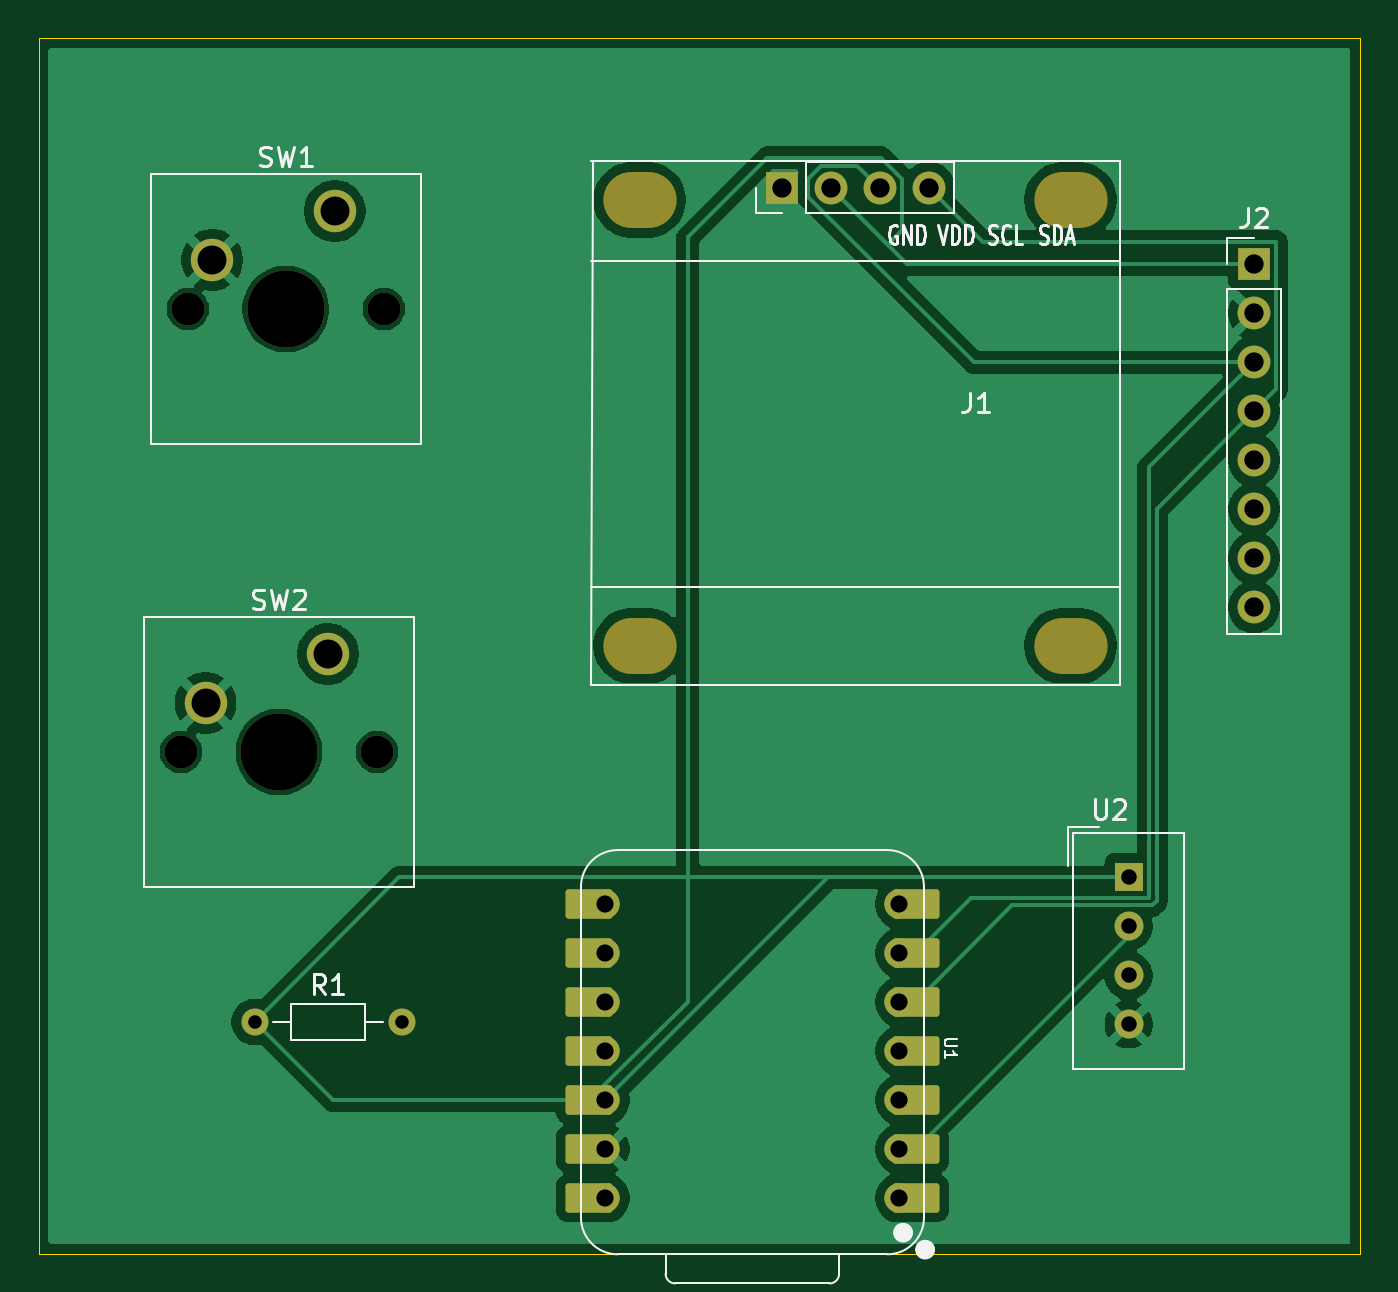
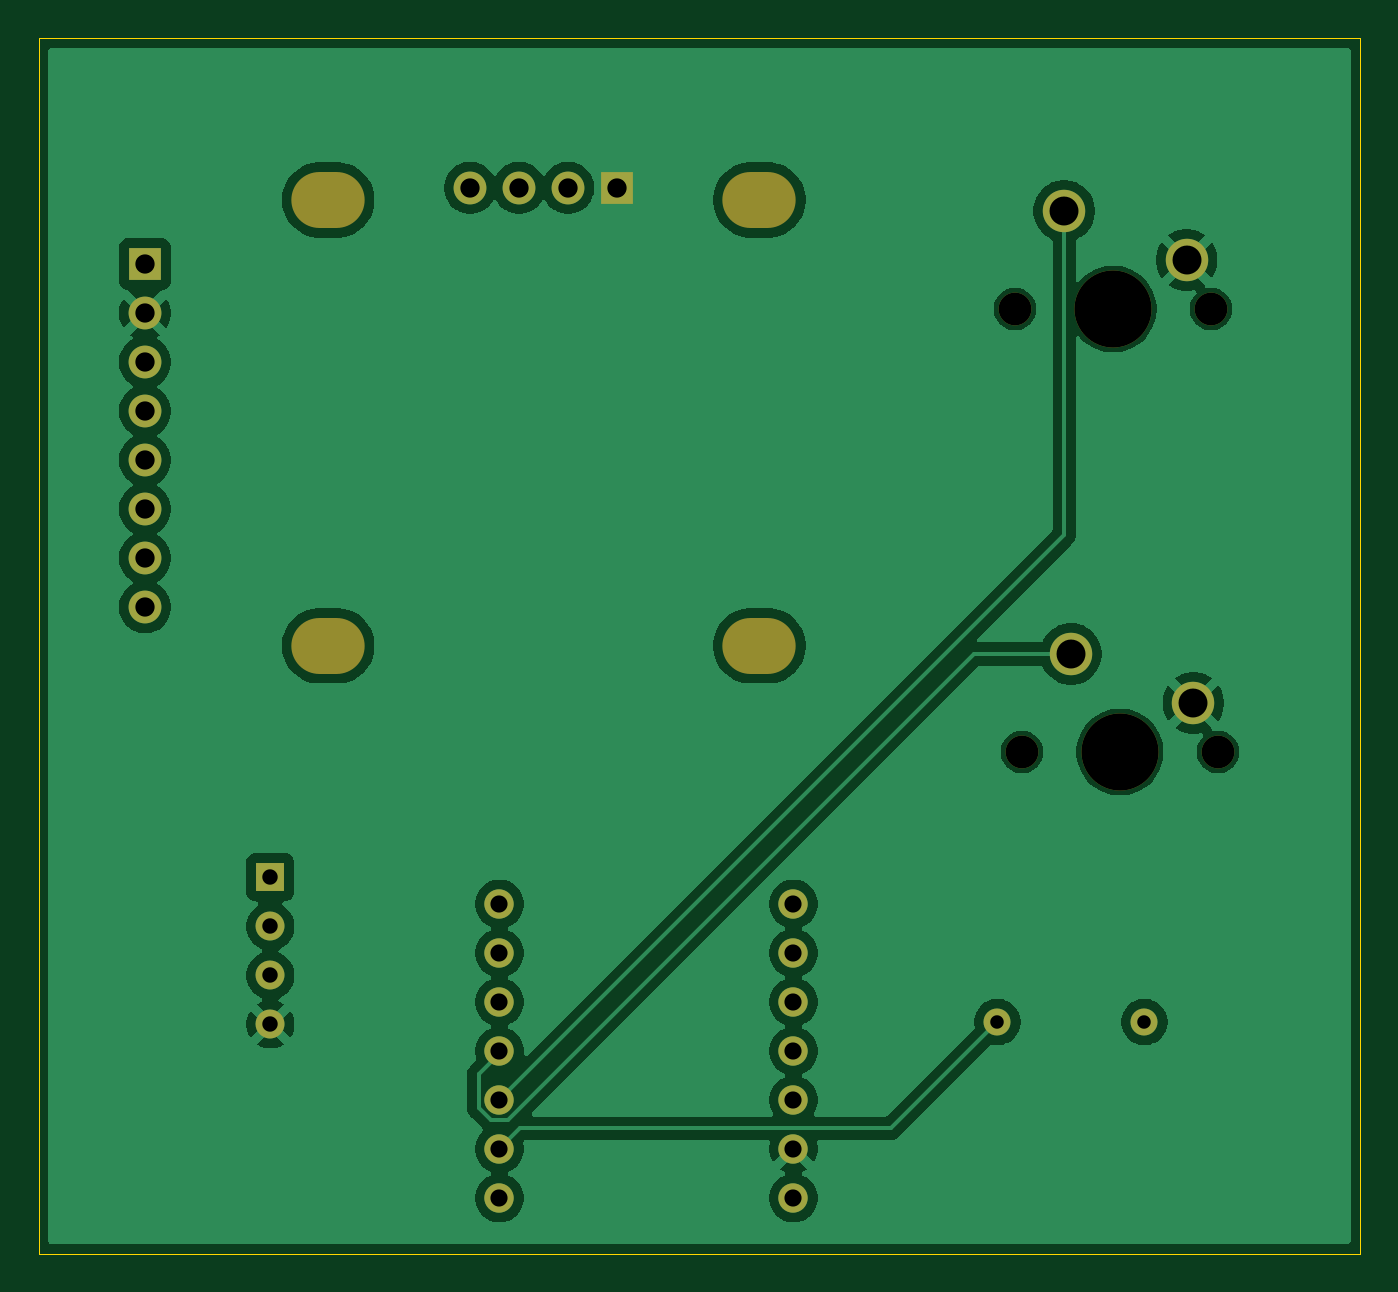
Circuit board: 11 layer files. Board 68.5 x 63.0 mm.
- bottom_copper: Starbie1-B_Cu.gbr (69323 bytes)
- bottom_mask: Starbie1-B_Mask.gbr (2053 bytes)
- paste: Starbie1-B_Paste.gbr (453 bytes)
- bottom_silk: Starbie1-B_Silkscreen.gbr (454 bytes)
- outline: Starbie1-Edge_Cuts.gbr (610 bytes)
- top_copper: Starbie1-F_Cu.gbr (59906 bytes)
- top_mask: Starbie1-F_Mask.gbr (3298 bytes)
- paste: Starbie1-F_Paste.gbr (453 bytes)
- top_silk: Starbie1-F_Silkscreen.gbr (16850 bytes)
- drill: Starbie1-NPTH.drl (756 bytes)
- drill: Starbie1-PTH.drl (1153 bytes)

=== bottom_copper: Starbie1-B_Cu.gbr (69323 bytes, source omitted) ===
=== bottom_mask: Starbie1-B_Mask.gbr ===
%TF.GenerationSoftware,KiCad,Pcbnew,10.0.6*%
%TF.CreationDate,2026-10-07T03:05:20+05:30*%
%TF.ProjectId,Starbie1,53746172-6269-4653-912e-6b696361645f,rev?*%
%TF.SameCoordinates,Original*%
%TF.FileFunction,Soldermask,Bot*%
%TF.FilePolarity,Negative*%
%FSLAX46Y46*%
G04 Gerber Fmt 4.6, Leading zero omitted, Abs format (unit mm)*
G04 Created by KiCad (PCBNEW 10.0.6) date 2026-10-07 03:05:20*
%MOMM*%
%LPD*%
G01*
G04 APERTURE LIST*
%ADD10C,1.500000*%
%ADD11R,1.500000X1.500000*%
%ADD12C,1.524000*%
%ADD13C,1.700000*%
%ADD14C,4.000000*%
%ADD15C,2.200000*%
%ADD16C,1.400000*%
%ADD17R,1.700000X1.700000*%
%ADD18O,1.700000X1.700000*%
%ADD19O,3.800000X2.900000*%
G04 APERTURE END LIST*
D10*
%TO.C,U2*%
X163535000Y-101670000D03*
X163535000Y-99130000D03*
X163535000Y-96590000D03*
D11*
X163535000Y-94050000D03*
%TD*%
D12*
%TO.C,U1*%
X151655000Y-110670000D03*
X151655000Y-108130000D03*
X151655000Y-105590000D03*
X151655000Y-103050000D03*
X151655000Y-100510000D03*
X151655000Y-97970000D03*
X151655000Y-95430000D03*
X136415000Y-95430000D03*
X136415000Y-97970000D03*
X136415000Y-100510000D03*
X136415000Y-103050000D03*
X136415000Y-105590000D03*
X136415000Y-108130000D03*
X136415000Y-110670000D03*
%TD*%
D13*
%TO.C,SW2*%
X114415000Y-87550000D03*
D14*
X119495000Y-87550000D03*
D13*
X124575000Y-87550000D03*
D15*
X122035000Y-82470000D03*
X115685000Y-85010000D03*
%TD*%
D13*
%TO.C,SW1*%
X114765000Y-64590000D03*
D14*
X119845000Y-64590000D03*
D13*
X124925000Y-64590000D03*
D15*
X122385000Y-59510000D03*
X116035000Y-62050000D03*
%TD*%
D16*
%TO.C,R1*%
X118225000Y-101550000D03*
X125845000Y-101550000D03*
%TD*%
D17*
%TO.C,J2*%
X170035000Y-62270000D03*
D13*
X170035000Y-64810000D03*
X170035000Y-67350000D03*
X170035000Y-69890000D03*
X170035000Y-72430000D03*
X170035000Y-74970000D03*
X170035000Y-77510000D03*
X170035000Y-80050000D03*
%TD*%
D18*
%TO.C,J1*%
X153169000Y-58301000D03*
X150629000Y-58301000D03*
X148089000Y-58301000D03*
D17*
X145549000Y-58301000D03*
D19*
X160535000Y-82050000D03*
X160535000Y-58936000D03*
X138183000Y-82050000D03*
X138183000Y-58936000D03*
%TD*%
M02*

=== paste: Starbie1-B_Paste.gbr ===
%TF.GenerationSoftware,KiCad,Pcbnew,10.0.6*%
%TF.CreationDate,2026-10-07T03:05:20+05:30*%
%TF.ProjectId,Starbie1,53746172-6269-4653-912e-6b696361645f,rev?*%
%TF.SameCoordinates,Original*%
%TF.FileFunction,Paste,Bot*%
%TF.FilePolarity,Positive*%
%FSLAX46Y46*%
G04 Gerber Fmt 4.6, Leading zero omitted, Abs format (unit mm)*
G04 Created by KiCad (PCBNEW 10.0.6) date 2026-10-07 03:05:20*
%MOMM*%
%LPD*%
G01*
G04 APERTURE LIST*
G04 APERTURE END LIST*
M02*

=== bottom_silk: Starbie1-B_Silkscreen.gbr ===
%TF.GenerationSoftware,KiCad,Pcbnew,10.0.6*%
%TF.CreationDate,2026-10-07T03:05:20+05:30*%
%TF.ProjectId,Starbie1,53746172-6269-4653-912e-6b696361645f,rev?*%
%TF.SameCoordinates,Original*%
%TF.FileFunction,Legend,Bot*%
%TF.FilePolarity,Positive*%
%FSLAX46Y46*%
G04 Gerber Fmt 4.6, Leading zero omitted, Abs format (unit mm)*
G04 Created by KiCad (PCBNEW 10.0.6) date 2026-10-07 03:05:20*
%MOMM*%
%LPD*%
G01*
G04 APERTURE LIST*
G04 APERTURE END LIST*
M02*

=== outline: Starbie1-Edge_Cuts.gbr ===
%TF.GenerationSoftware,KiCad,Pcbnew,10.0.6*%
%TF.CreationDate,2026-10-07T03:05:20+05:30*%
%TF.ProjectId,Starbie1,53746172-6269-4653-912e-6b696361645f,rev?*%
%TF.SameCoordinates,Original*%
%TF.FileFunction,Profile,NP*%
%FSLAX46Y46*%
G04 Gerber Fmt 4.6, Leading zero omitted, Abs format (unit mm)*
G04 Created by KiCad (PCBNEW 10.0.6) date 2026-10-07 03:05:20*
%MOMM*%
%LPD*%
G01*
G04 APERTURE LIST*
%TA.AperFunction,Profile*%
%ADD10C,0.050000*%
%TD*%
G04 APERTURE END LIST*
D10*
X107035000Y-50550000D02*
X175535000Y-50550000D01*
X175535000Y-113550000D01*
X107035000Y-113550000D01*
X107035000Y-50550000D01*
M02*

=== top_copper: Starbie1-F_Cu.gbr (59906 bytes, source omitted) ===
=== top_mask: Starbie1-F_Mask.gbr ===
%TF.GenerationSoftware,KiCad,Pcbnew,10.0.6*%
%TF.CreationDate,2026-10-07T03:05:20+05:30*%
%TF.ProjectId,Starbie1,53746172-6269-4653-912e-6b696361645f,rev?*%
%TF.SameCoordinates,Original*%
%TF.FileFunction,Soldermask,Top*%
%TF.FilePolarity,Negative*%
%FSLAX46Y46*%
G04 Gerber Fmt 4.6, Leading zero omitted, Abs format (unit mm)*
G04 Created by KiCad (PCBNEW 10.0.6) date 2026-10-07 03:05:20*
%MOMM*%
%LPD*%
G01*
G04 APERTURE LIST*
G04 Aperture macros list*
%AMRoundRect*
0 Rectangle with rounded corners*
0 $1 Rounding radius*
0 $2 $3 $4 $5 $6 $7 $8 $9 X,Y pos of 4 corners*
0 Add a 4 corners polygon primitive as box body*
4,1,4,$2,$3,$4,$5,$6,$7,$8,$9,$2,$3,0*
0 Add four circle primitives for the rounded corners*
1,1,$1+$1,$2,$3*
1,1,$1+$1,$4,$5*
1,1,$1+$1,$6,$7*
1,1,$1+$1,$8,$9*
0 Add four rect primitives between the rounded corners*
20,1,$1+$1,$2,$3,$4,$5,0*
20,1,$1+$1,$4,$5,$6,$7,0*
20,1,$1+$1,$6,$7,$8,$9,0*
20,1,$1+$1,$8,$9,$2,$3,0*%
G04 Aperture macros list end*
%ADD10C,1.500000*%
%ADD11R,1.500000X1.500000*%
%ADD12RoundRect,0.152400X-1.063600X-0.609600X1.063600X-0.609600X1.063600X0.609600X-1.063600X0.609600X0*%
%ADD13C,1.524000*%
%ADD14RoundRect,0.152400X1.063600X0.609600X-1.063600X0.609600X-1.063600X-0.609600X1.063600X-0.609600X0*%
%ADD15C,1.700000*%
%ADD16C,4.000000*%
%ADD17C,2.200000*%
%ADD18C,1.400000*%
%ADD19R,1.700000X1.700000*%
%ADD20O,1.700000X1.700000*%
%ADD21O,3.800000X2.900000*%
G04 APERTURE END LIST*
D10*
%TO.C,U2*%
X163535000Y-101670000D03*
X163535000Y-99130000D03*
X163535000Y-96590000D03*
D11*
X163535000Y-94050000D03*
%TD*%
D12*
%TO.C,U1*%
X152490000Y-110670000D03*
D13*
X151655000Y-110670000D03*
D12*
X152490000Y-108130000D03*
D13*
X151655000Y-108130000D03*
D12*
X152490000Y-105590000D03*
D13*
X151655000Y-105590000D03*
D12*
X152490000Y-103050000D03*
D13*
X151655000Y-103050000D03*
D12*
X152490000Y-100510000D03*
D13*
X151655000Y-100510000D03*
D12*
X152490000Y-97970000D03*
D13*
X151655000Y-97970000D03*
D12*
X152490000Y-95430000D03*
D13*
X151655000Y-95430000D03*
X136415000Y-95430000D03*
D14*
X135580000Y-95430000D03*
D13*
X136415000Y-97970000D03*
D14*
X135580000Y-97970000D03*
D13*
X136415000Y-100510000D03*
D14*
X135580000Y-100510000D03*
D13*
X136415000Y-103050000D03*
D14*
X135580000Y-103050000D03*
D13*
X136415000Y-105590000D03*
D14*
X135580000Y-105590000D03*
D13*
X136415000Y-108130000D03*
D14*
X135580000Y-108130000D03*
D13*
X136415000Y-110670000D03*
D14*
X135580000Y-110670000D03*
%TD*%
D15*
%TO.C,SW2*%
X114415000Y-87550000D03*
D16*
X119495000Y-87550000D03*
D15*
X124575000Y-87550000D03*
D17*
X122035000Y-82470000D03*
X115685000Y-85010000D03*
%TD*%
D15*
%TO.C,SW1*%
X114765000Y-64590000D03*
D16*
X119845000Y-64590000D03*
D15*
X124925000Y-64590000D03*
D17*
X122385000Y-59510000D03*
X116035000Y-62050000D03*
%TD*%
D18*
%TO.C,R1*%
X118225000Y-101550000D03*
X125845000Y-101550000D03*
%TD*%
D19*
%TO.C,J2*%
X170035000Y-62270000D03*
D15*
X170035000Y-64810000D03*
X170035000Y-67350000D03*
X170035000Y-69890000D03*
X170035000Y-72430000D03*
X170035000Y-74970000D03*
X170035000Y-77510000D03*
X170035000Y-80050000D03*
%TD*%
D20*
%TO.C,J1*%
X153169000Y-58301000D03*
X150629000Y-58301000D03*
X148089000Y-58301000D03*
D19*
X145549000Y-58301000D03*
D21*
X160535000Y-82050000D03*
X160535000Y-58936000D03*
X138183000Y-82050000D03*
X138183000Y-58936000D03*
%TD*%
M02*

=== paste: Starbie1-F_Paste.gbr ===
%TF.GenerationSoftware,KiCad,Pcbnew,10.0.6*%
%TF.CreationDate,2026-10-07T03:05:20+05:30*%
%TF.ProjectId,Starbie1,53746172-6269-4653-912e-6b696361645f,rev?*%
%TF.SameCoordinates,Original*%
%TF.FileFunction,Paste,Top*%
%TF.FilePolarity,Positive*%
%FSLAX46Y46*%
G04 Gerber Fmt 4.6, Leading zero omitted, Abs format (unit mm)*
G04 Created by KiCad (PCBNEW 10.0.6) date 2026-10-07 03:05:20*
%MOMM*%
%LPD*%
G01*
G04 APERTURE LIST*
G04 APERTURE END LIST*
M02*

=== top_silk: Starbie1-F_Silkscreen.gbr (16850 bytes, source omitted) ===
=== drill: Starbie1-NPTH.drl ===
M48
; DRILL file KiCad 10.0.6 date 2026-10-07T03:05:45
; FORMAT={-:-/ absolute / metric / decimal}
; #@! TF.CreationDate,2026-10-07T03:05:45+05:30
; #@! TF.GenerationSoftware,Kicad,Pcbnew,10.0.6
; #@! TF.FileFunction,NonPlated,1,2,NPTH
FMAT,2
METRIC
; #@! TA.AperFunction,NonPlated,NPTH,ComponentDrill
T1C1.700
; #@! TA.AperFunction,NonPlated,NPTH,ComponentDrill
T2C2.900
; #@! TA.AperFunction,NonPlated,NPTH,ComponentDrill
T3C4.000
%
G90
G05
T1
X114.415Y-87.55
X114.765Y-64.59
X124.575Y-87.55
X124.925Y-64.59
T3
X119.495Y-87.55
X119.845Y-64.59
T2
G00X137.733Y-58.936
M15
G01X138.633Y-58.936
M16
G05
G00X137.733Y-82.05
M15
G01X138.633Y-82.05
M16
G05
G00X160.085Y-58.936
M15
G01X160.985Y-58.936
M16
G05
G00X160.085Y-82.05
M15
G01X160.985Y-82.05
M16
G05
M30

=== drill: Starbie1-PTH.drl ===
M48
; DRILL file KiCad 10.0.6 date 2026-10-07T03:05:45
; FORMAT={-:-/ absolute / metric / decimal}
; #@! TF.CreationDate,2026-10-07T03:05:45+05:30
; #@! TF.GenerationSoftware,Kicad,Pcbnew,10.0.6
; #@! TF.FileFunction,Plated,1,2,PTH
FMAT,2
METRIC
; #@! TA.AperFunction,Plated,PTH,ComponentDrill
T1C0.700
; #@! TA.AperFunction,Plated,PTH,ComponentDrill
T2C0.800
; #@! TA.AperFunction,Plated,PTH,ComponentDrill
T3C0.889
; #@! TA.AperFunction,Plated,PTH,ComponentDrill
T4C1.000
; #@! TA.AperFunction,Plated,PTH,ComponentDrill
T5C1.500
%
G90
G05
T1
X118.225Y-101.55
X125.845Y-101.55
T2
X163.535Y-94.05
X163.535Y-96.59
X163.535Y-99.13
X163.535Y-101.67
T3
X136.415Y-95.43
X136.415Y-97.97
X136.415Y-100.51
X136.415Y-103.05
X136.415Y-105.59
X136.415Y-108.13
X136.415Y-110.67
X151.655Y-95.43
X151.655Y-97.97
X151.655Y-100.51
X151.655Y-103.05
X151.655Y-105.59
X151.655Y-108.13
X151.655Y-110.67
T4
X145.549Y-58.301
X148.089Y-58.301
X150.629Y-58.301
X153.169Y-58.301
X170.035Y-62.27
X170.035Y-64.81
X170.035Y-67.35
X170.035Y-69.89
X170.035Y-72.43
X170.035Y-74.97
X170.035Y-77.51
X170.035Y-80.05
T5
X115.685Y-85.01
X116.035Y-62.05
X122.035Y-82.47
X122.385Y-59.51
M30
